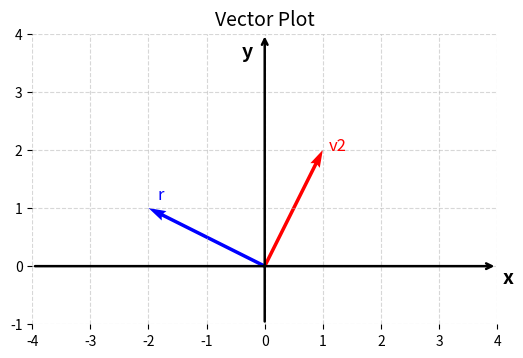

Generate this figure with matplotlib:
import matplotlib.pyplot as plt
import numpy as np

# Define vectors
v2 = np.array([1, 2])
r = np.array([-2, 1])

# Plot setup
fig, ax = plt.subplots(figsize=(6, 6))
ax.set_xlim(-4, 4)
ax.set_ylim(-1, 4)
ax.set_aspect('equal')
ax.grid(True, linestyle='--', alpha=0.5)

# Remove default spines
for spine in ax.spines.values():
    spine.set_visible(False)

# Draw custom X and Y axes with arrows
ax.annotate('', xy=(4, 0), xytext=(-4, 0),
            arrowprops=dict(arrowstyle="->", lw=1.8, color='black'))
ax.annotate('', xy=(0, 4), xytext=(0, -1),
            arrowprops=dict(arrowstyle="->", lw=1.8, color='black'))

# Axis labels
ax.text(4.1, -0.3, 'x', fontsize=14, fontweight='bold')
ax.text(-0.4, 3.6, 'y', fontsize=14, fontweight='bold')

# Draw vectors from origin
origin = np.array([[0, 0], [0, 0]])  # origin points for vectors
vectors = np.array([v2, r]).T       # stack vectors column-wise
ax.quiver(*origin, *vectors, angles='xy', scale_units='xy', scale=1, color=['r', 'b'])

# Add labels
ax.text(v2[0] + 0.1, v2[1], 'v2', fontsize=12, color='r')
ax.text(r[0] + 0.15, r[1]+0.15, 'r', fontsize=12, color='b')

# Title
ax.set_title("Vector Plot", fontsize=14)

plt.show()